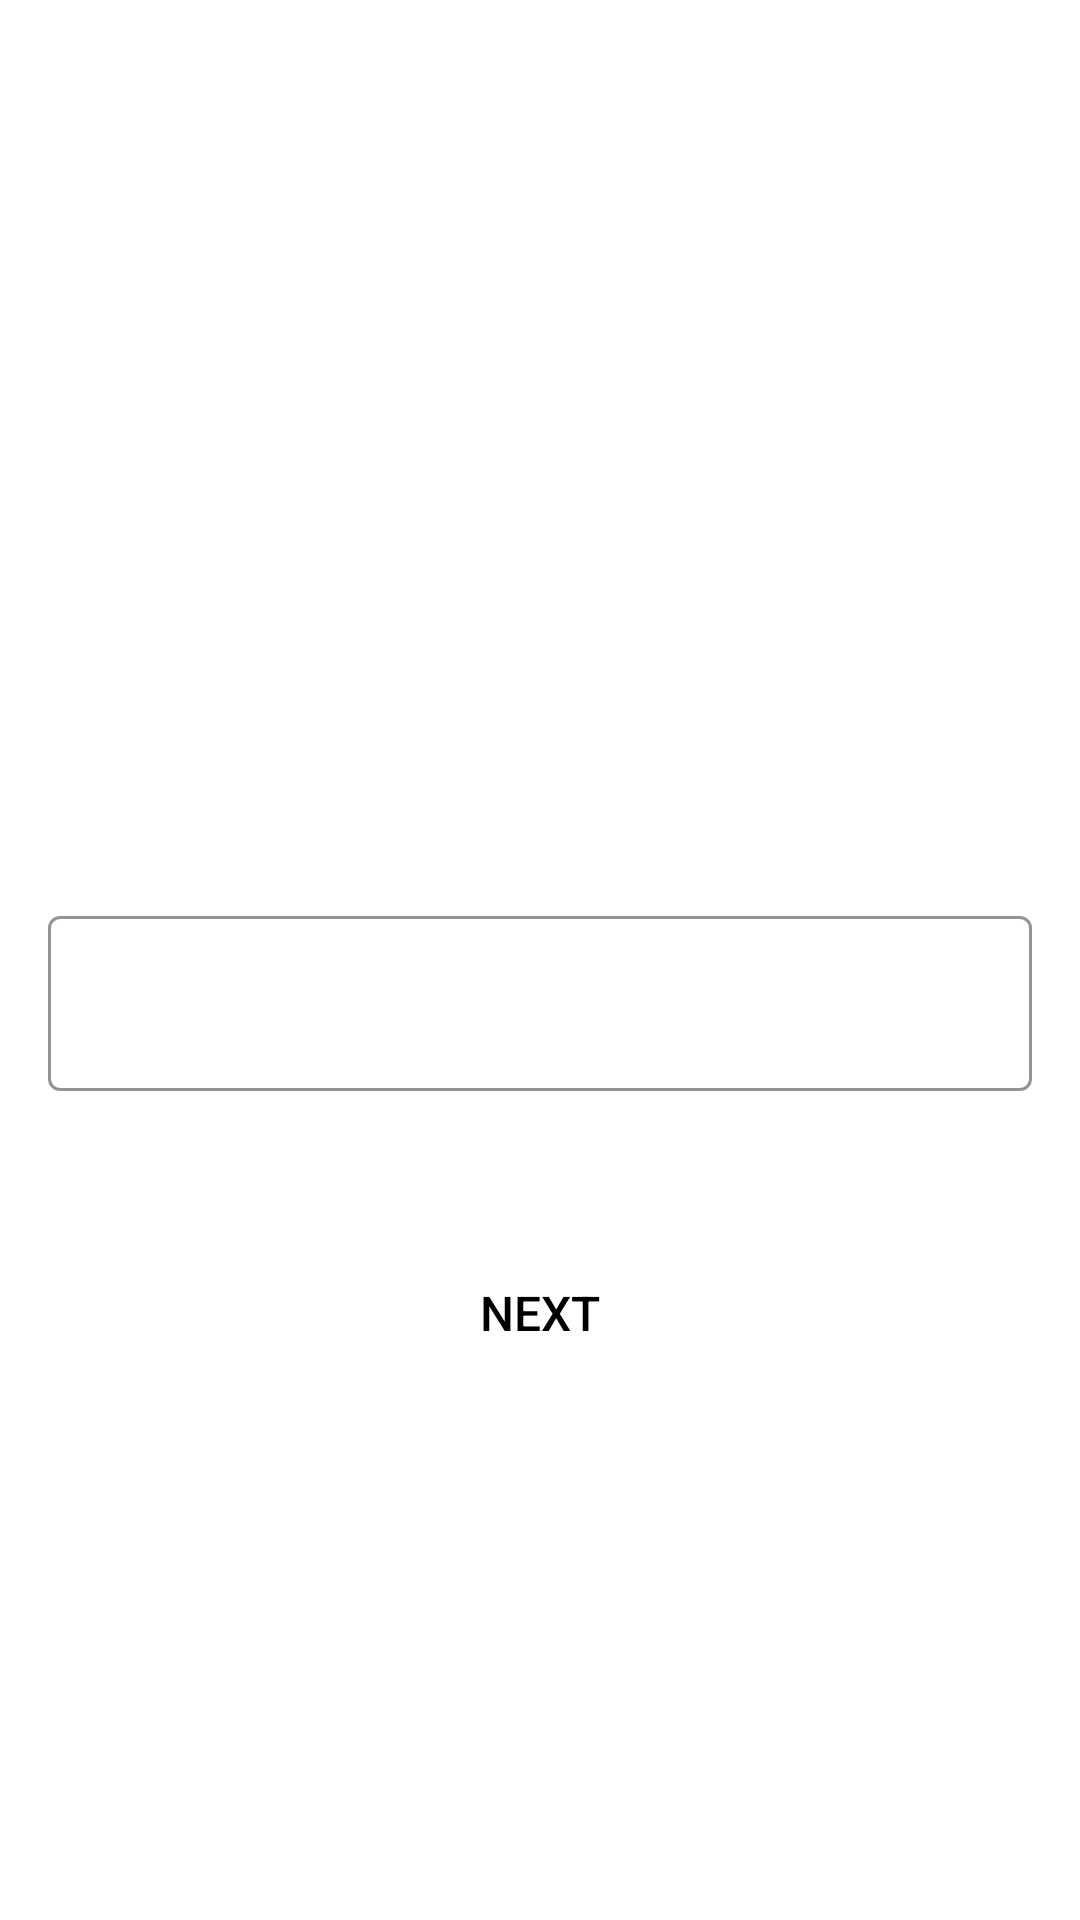

Here is an Android app screen rendered from its layout file. Give the layout XML and the strings, colors and styles it references.
<!-- AndroidManifest.xml: application theme Theme.BinarChallengeThree -->
<!-- res/layout/activity_second.xml -->
<?xml version="1.0" encoding="utf-8"?>
<LinearLayout xmlns:android="http://schemas.android.com/apk/res/android"
    xmlns:app="http://schemas.android.com/apk/res-auto"
    xmlns:tools="http://schemas.android.com/tools"
    android:layout_width="match_parent"
    android:background="@drawable/background"
    android:layout_height="match_parent"
    tools:context=".MainActivity"
    android:orientation="vertical">

    <com.google.android.material.textfield.TextInputLayout
        android:id="@+id/etName"
        style="@style/Widget.MaterialComponents.TextInputLayout.OutlinedBox"
        android:layout_width="match_parent"
        android:layout_height="wrap_content"
        android:layout_marginTop="300dp"
        android:layout_marginStart="16dp"
        app:boxStrokeColor="@color/white"
        android:textColorHint="@color/white"
        app:hintTextColor="@color/white"
        app:counterTextColor="@color/white"
        app:prefixTextColor="@color/white"
        android:layout_marginEnd="16dp"
        android:hint="Masukkan username"
        app:placeholderTextColor="@color/white"
        app:layout_constraintEnd_toEndOf="parent"
        app:layout_constraintStart_toStartOf="parent"
        app:layout_constraintTop_toTopOf="parent">

        <com.google.android.material.textfield.TextInputEditText
            android:id="@+id/etNama"
            android:layout_width="match_parent"
            android:textSize="18sp"
            android:textColor="@color/white"
            android:layout_height="wrap_content" />

    </com.google.android.material.textfield.TextInputLayout>

    <Button
        android:id="@+id/btnNext"
        android:layout_width="match_parent"
        android:layout_height="wrap_content"
        android:layout_marginStart="16dp"
        android:layout_marginEnd="16dp"
        android:layout_marginTop="50dp"
        android:text="Next"
        android:textColor="@color/black"
        android:textSize="16sp"
        android:textStyle="normal"
        android:background="@drawable/shape_button"

        />

</LinearLayout>
<!-- resources referenced by this layout -->
<resources>
  <style name="Theme.BinarChallengeThree" parent="Theme.MaterialComponents.DayNight.NoActionBar">
          
          <item name="colorPrimary">@color/white</item>
          <item name="colorPrimaryVariant">@color/purple_700</item>
          <item name="colorOnPrimary">@color/white</item>
          
          <item name="colorSecondary">@color/teal_200</item>
          <item name="colorSecondaryVariant">@color/teal_700</item>
          <item name="colorOnSecondary">@color/black</item>
          
          <item name="android:statusBarColor" tools:targetApi="l">?attr/colorPrimaryVariant</item>
          
      </style>
  <!-- not gathered from this repository: default colours our renderer supplied (Android Studio template values) -->
  <color name="purple_700">#FF3700B3</color>
  <color name="teal_200">#FF03DAC5</color>
  <color name="teal_700">#FF018786</color>
  <color name="black">#FF000000</color>
  <color name="white">#FFFFFFFF</color>
</resources>
